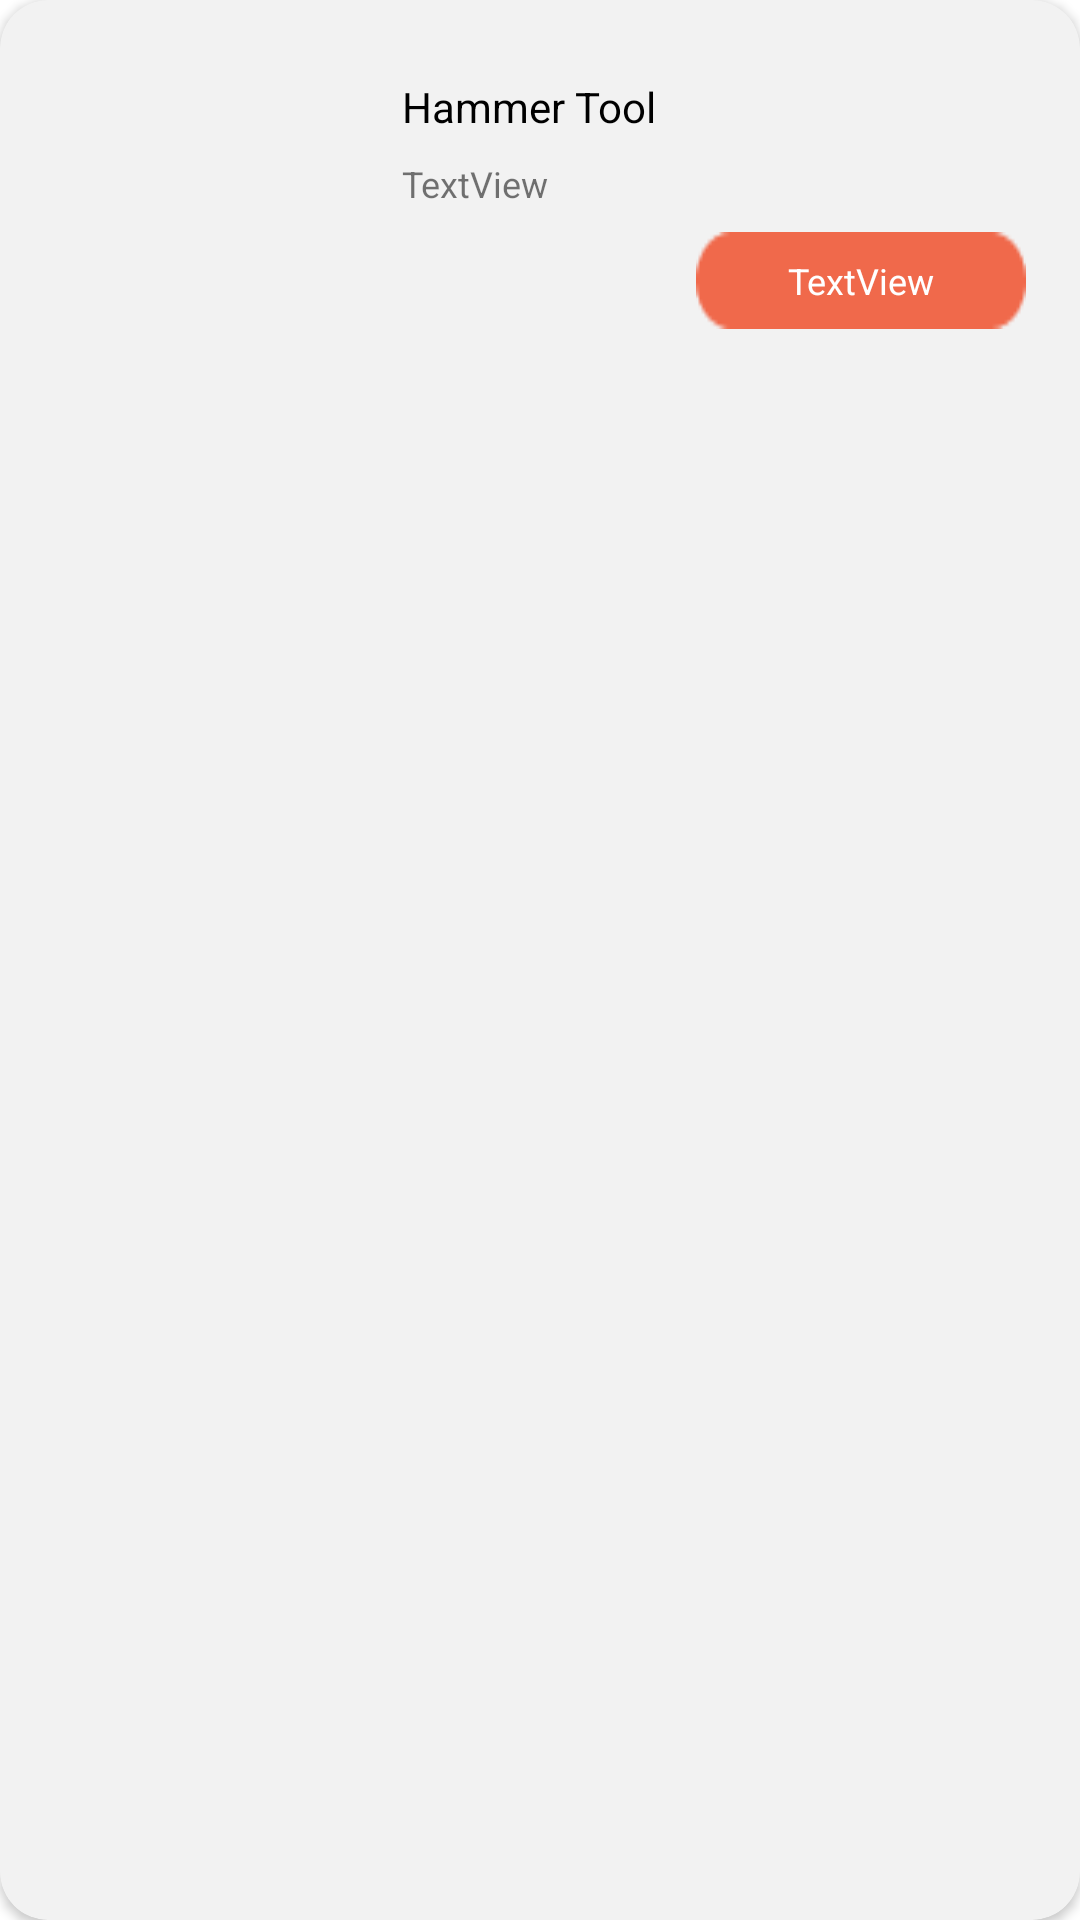

Produce the Android XML layout that renders to this screen, including the resource entries it uses.
<!-- AndroidManifest.xml: application theme Theme.FallHack2020 -->
<!-- res/layout/card_listing.xml -->
<?xml version="1.0" encoding="utf-8"?>
<androidx.cardview.widget.CardView xmlns:android="http://schemas.android.com/apk/res/android"
    xmlns:card_view="http://schemas.android.com/apk/res-auto"
    xmlns:tools="http://schemas.android.com/tools"
    android:id="@+id/card_listing"
    android:layout_width="match_parent"
    android:layout_height="wrap_content"
    android:layout_marginTop="12dp"
    android:layout_marginRight="16dp"
    android:background="#F2F2F2"
    android:backgroundTint="#F2F2F2"
    android:clickable="true"
    android:focusable="true"
    android:foreground="?selectableItemBackground"
    card_view:cardBackgroundColor="#FFFF"
    card_view:cardCornerRadius="16dp"
    card_view:contentPadding="10dp">

    <androidx.constraintlayout.widget.ConstraintLayout
        android:id="@+id/linearLayout"
        android:layout_width="match_parent"
        android:layout_height="wrap_content"
        android:orientation="horizontal">

        <ImageView
            android:id="@+id/imageView"
            android:layout_width="100dp"
            android:layout_height="100dp"
            android:contentDescription="@string/product_image"
            card_view:layout_constraintBottom_toBottomOf="parent"
            card_view:layout_constraintStart_toStartOf="parent"
            card_view:layout_constraintTop_toTopOf="parent"
            tools:srcCompat="@drawable/itme" />

        <TextView
            android:id="@+id/item_name"
            android:layout_width="0dp"
            android:layout_height="wrap_content"
            android:layout_marginStart="24dp"
            android:layout_marginTop="16dp"
            android:layout_marginEnd="8dp"
            android:text="Hammer Tool"
            android:textColor="@color/black"
            card_view:layout_constraintEnd_toEndOf="parent"
            card_view:layout_constraintStart_toEndOf="@+id/imageView"
            card_view:layout_constraintTop_toTopOf="parent" />

        <TextView
            android:id="@+id/item_description"
            android:layout_width="0dp"
            android:layout_height="wrap_content"
            android:layout_marginTop="8dp"
            android:text="TextView"
            android:textSize="12sp"
            card_view:layout_constraintEnd_toEndOf="@+id/item_name"
            card_view:layout_constraintStart_toStartOf="@+id/item_name"
            card_view:layout_constraintTop_toBottomOf="@+id/item_name" />

        <TextView
            android:id="@+id/item_price"
            android:layout_width="wrap_content"
            android:layout_height="wrap_content"
            android:layout_marginTop="8dp"
            android:background="@drawable/price"
            android:padding="8dp"
            android:text="TextView"
            android:textAlignment="center"
            android:textColor="@color/white"
            android:textSize="12sp"
            card_view:layout_constraintEnd_toEndOf="@+id/item_description"
            card_view:layout_constraintTop_toBottomOf="@+id/item_description" />


    </androidx.constraintlayout.widget.ConstraintLayout>

</androidx.cardview.widget.CardView>
<!-- resources referenced by this layout -->
<resources>
  <color name="black">#FF000000</color>
  <color name="white">#FFFFFFFF</color>
  <!-- drawable itme: png bitmap (drawable, 24736 bytes) -->
  <!-- drawable price: png bitmap (drawable, 526 bytes) -->
  <string name="product_image">product image</string>
  <style name="Theme.FallHack2020" parent="Theme.MaterialComponents.DayNight.DarkActionBar">
          
          <item name="colorPrimary">#213159</item>
          <item name="colorPrimaryVariant">#3D6098</item>
          <item name="colorOnPrimary">@color/white</item>
          
          <item name="colorSecondary">#F0694B</item>
          <item name="colorSecondaryVariant">@color/teal_700</item>
          <item name="colorOnSecondary">@color/black</item>
          
          <item name="android:statusBarColor" tools:targetApi="l">?attr/colorPrimaryVariant</item>
          
      </style>
  <color name="teal_700">#FF018786</color>
</resources>
